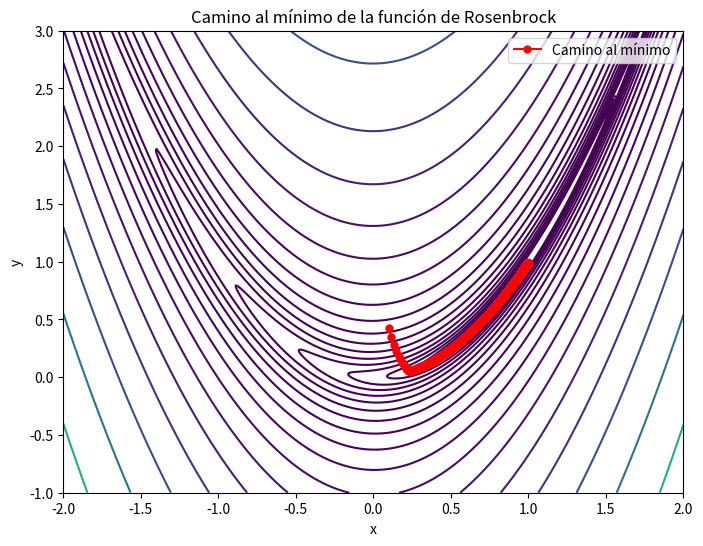

Generate this figure with matplotlib:
import numpy as np
import matplotlib.pyplot as plt


# Definición de la función de Rosenbrock
def rosenbrock(x, y, a=1, b=100):
    return (a - x) ** 2 + b * (y - x**2) ** 2


# Gradiente de la función de Rosenbrock
def rosenbrock_gradient(x, y, a=1, b=100):
    grad_x = -2 * (a - x) - 4 * b * x * (y - x**2)
    grad_y = 2 * b * (y - x**2)
    return np.array([grad_x, grad_y])


# Definición de los parámetros iniciales
np.random.seed(0)
initial_point = np.random.rand(2) * 2 - 1  # Punto inicial aleatorio en [-1, 1]
learning_rate = 0.001
iterations = 10000
threshold = 1e-6

# Bucle de optimización
point = initial_point
points_history = [point]  # Historial de puntos para graficar
for i in range(iterations):
    grad = rosenbrock_gradient(point[0], point[1])
    new_point = point - learning_rate * grad
    points_history.append(new_point)
    if np.linalg.norm(new_point - point) < threshold:
        break
    point = new_point

# Graficar la función de Rosenbrock y el punto mínimo encontrado
x = np.linspace(-2, 2, 400)
y = np.linspace(-1, 3, 400)
X, Y = np.meshgrid(x, y)
Z = rosenbrock(X, Y)

plt.figure(figsize=(8, 6))
plt.contour(X, Y, Z, levels=np.logspace(-0.5, 3.5, 20), cmap="viridis")
plt.plot(
    *zip(*points_history), marker="o", color="r", markersize=5, label="Camino al mínimo"
)
plt.plot(points_history[-1][0], points_history[-1][1], "ro")  # Punto final
plt.title("Camino al mínimo de la función de Rosenbrock")
plt.xlabel("x")
plt.ylabel("y")
plt.legend()
plt.show()

# Muestra de resultados
print("Punto final:", point)
print("Valor en el punto final:", rosenbrock(point[0], point[1]))
